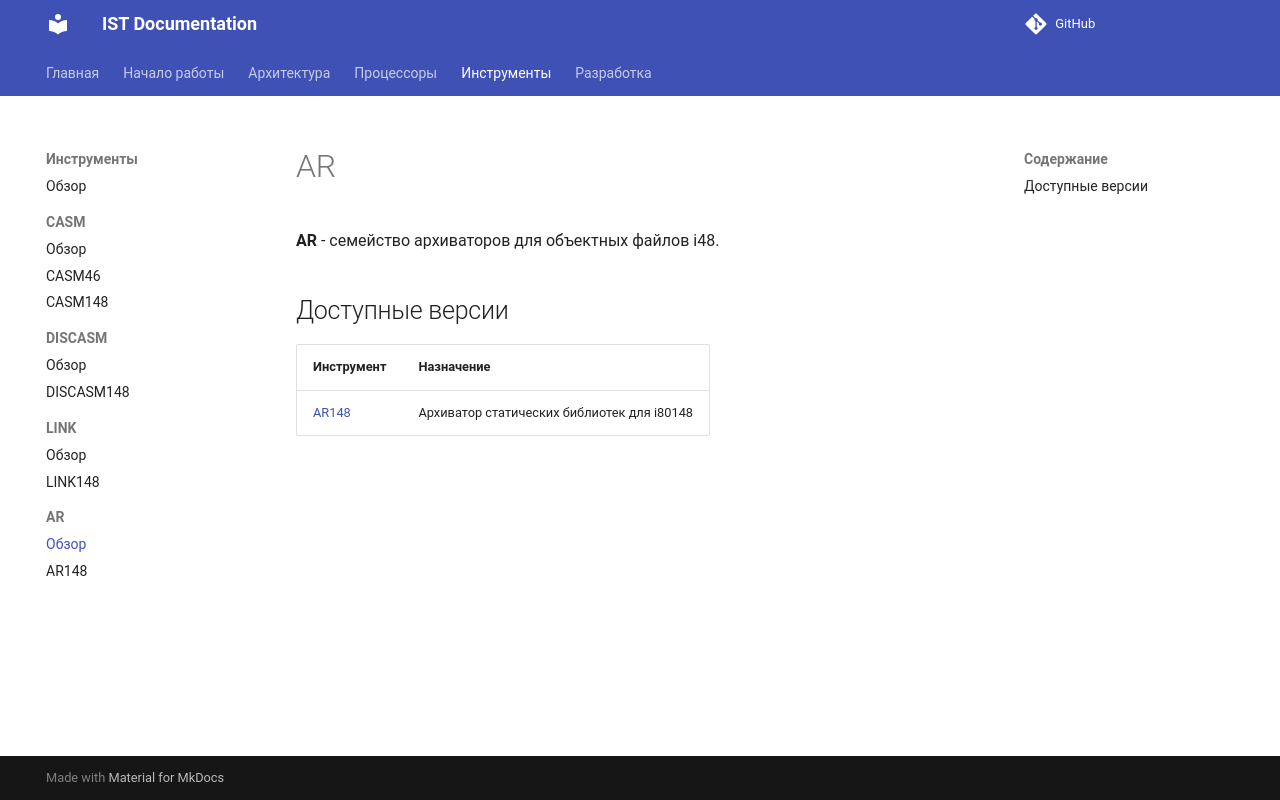

repository: TheCawa/IST · page: tools/ar/index.html · generator: mkdocs

# AR

**AR** - семейство архиваторов для объектных файлов i48.

## Доступные версии

| Инструмент | Назначение |
|------------|------------|
| [AR148](ar148.md) | Архиватор статических библиотек для i80148 |
